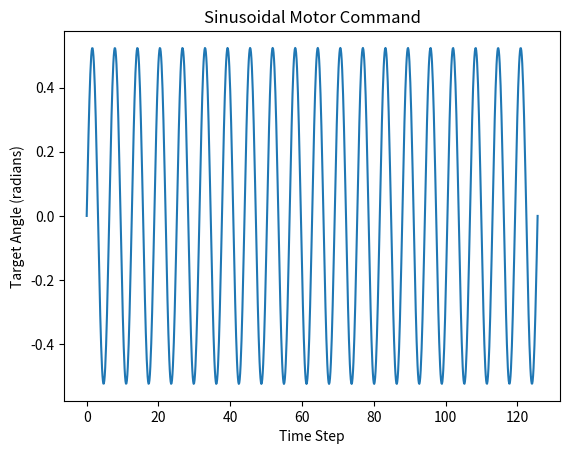

Write Python code to recreate this figure.
import numpy
import matplotlib.pyplot as plt

# 설정값 정의
num_steps = 1000  # 시뮬레이션 스텝 수
amplitude = numpy.pi /6  # 진폭: -π/4 ~ +π/4
frequency = 20  # 주파수
phase_offset = 0  # 초기 위상 오프셋

# 사인파 생성
t = numpy.linspace(0, 2 * numpy.pi * frequency, num_steps)  # 0에서 2π까지 선형 분포 생성
target_angles = amplitude * numpy.sin(t + phase_offset)  # 사인파 계산 및 스케일링

# 생성된 벡터 저장 및 그래프 출력
numpy.save("motor_values.npy", target_angles)  # 파일 저장
plt.plot(t, target_angles)  # 그래프 출력
plt.xlabel("Time Step")
plt.ylabel("Target Angle (radians)")
plt.title("Sinusoidal Motor Command")
plt.show()